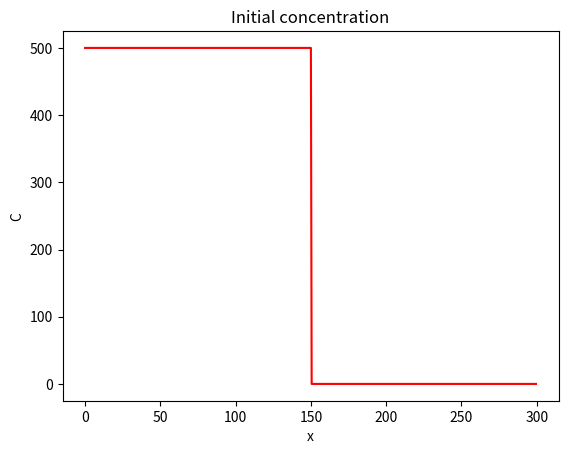
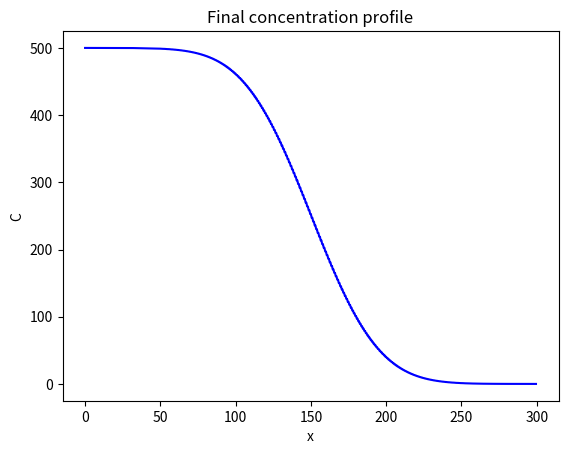

The script that saved these images, in order:
import numpy as np
import matplotlib.pyplot as plt


D = 100
Lx = 300

dx = 0.5 
x = np.arange(start=0, stop=Lx, step=dx)
nx = len(x)

import numpy as np

dx = 0.5 
x = np.arange(start=0, stop=Lx, step=dx)
nx = len(x)

C = np.zeros_like(x) 
C_left = 500
C_right = 0
C[x <= Lx//2] = C_left
C[x > Lx//2] = C_right

plt.figure()
plt.plot(x, C, "r")
plt.xlabel("x")
plt.ylabel("C")
plt.title("Initial concentration")

nt = 5000 
dt = 0.5 * dx**2 / D 

for t in range(0, nt):
	C[1:-1] += D * dt / dx ** 2 * (C[:-2] - 2*C[1:-1] + C[2:]) 

plt.figure()
plt.plot(x,C,"b")
plt.xlabel("x")
plt.ylabel("C")
plt.title("Final concentration profile")







